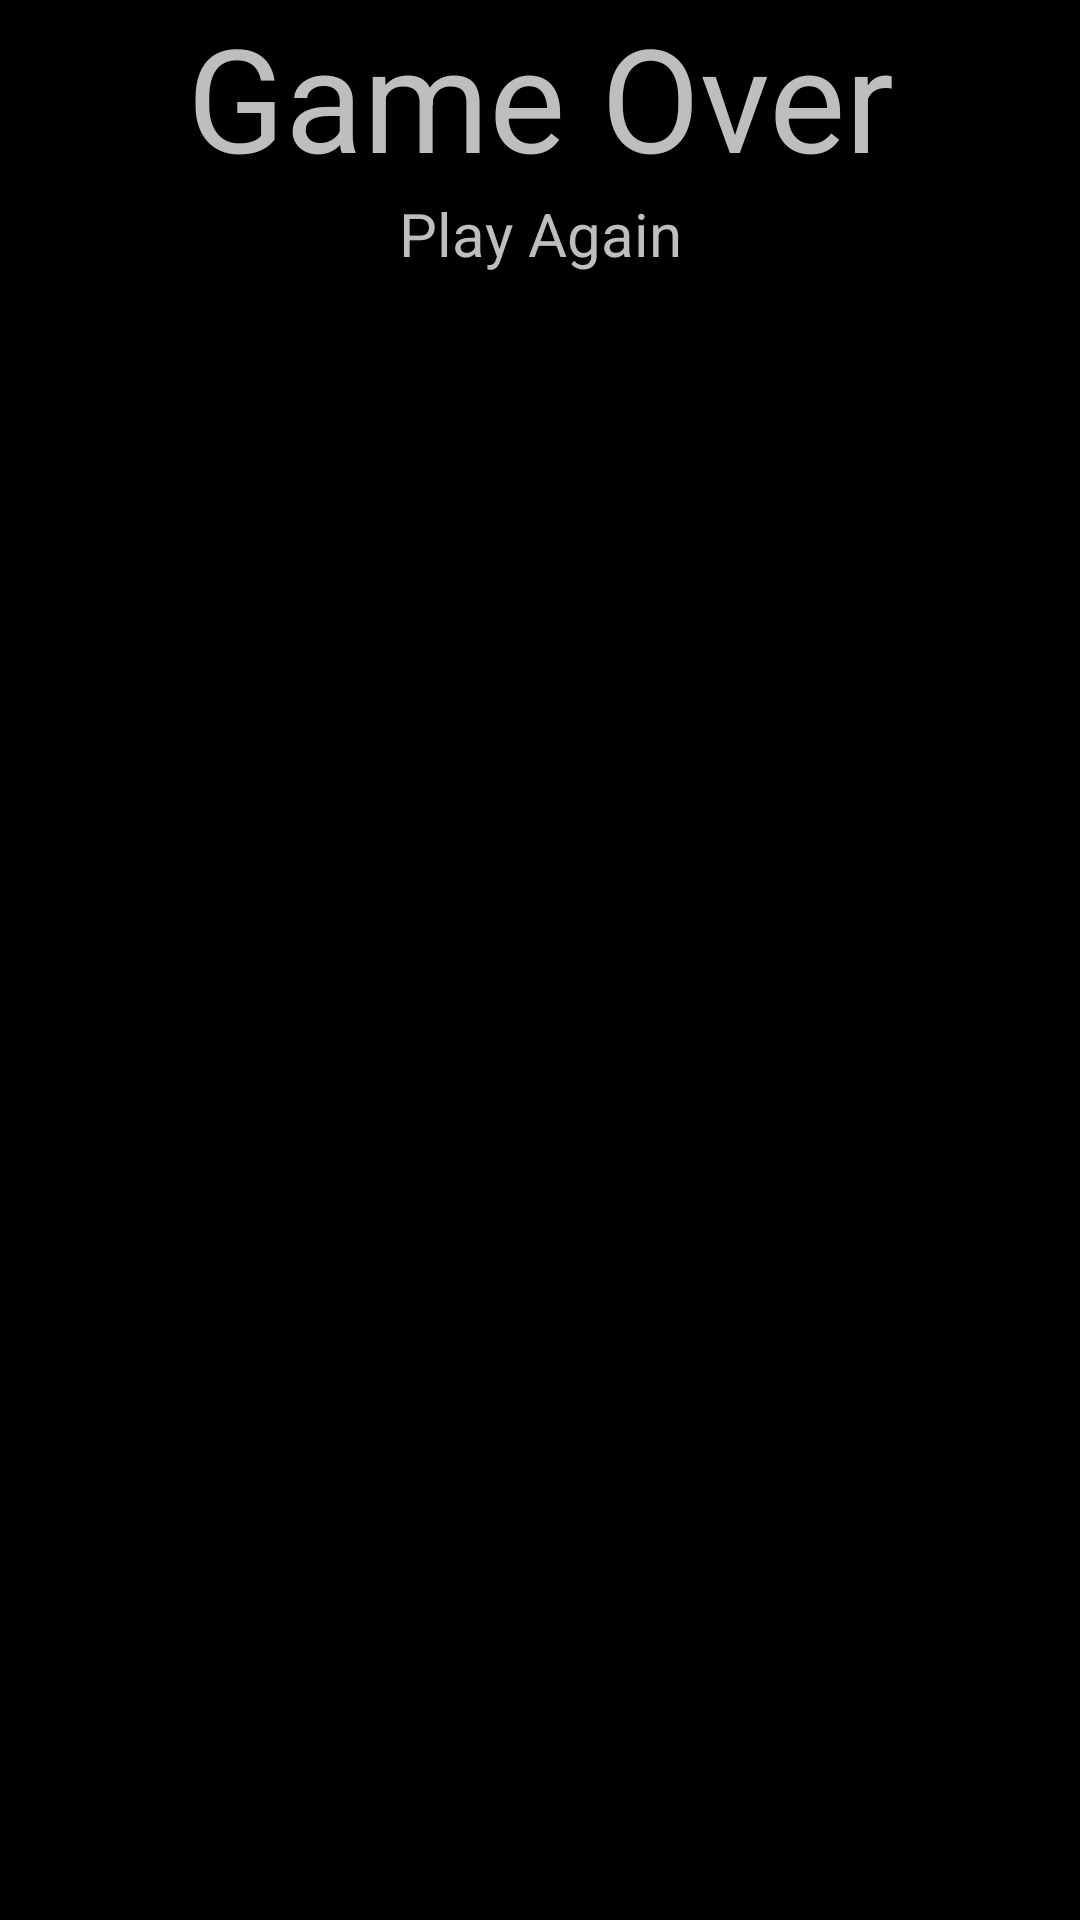

The Android layout XML behind this screen, and the referenced resources:
<!-- AndroidManifest.xml: application theme android:Theme.NoTitleBar.Fullscreen -->
<!-- res/layout/fragment_gameover.xml -->
<?xml version="1.0" encoding="utf-8"?>
<LinearLayout xmlns:android="http://schemas.android.com/apk/res/android"
    xmlns:tools="http://schemas.android.com/tools"
    android:layout_width="match_parent"
    android:layout_height="wrap_content"
    android:orientation="vertical">

    <TextView
        android:layout_width="match_parent"
        android:layout_height="wrap_content"
        android:text="@string/game_over"
        android:id="@+id/title"
        android:gravity="center"
        android:textSize="48sp" />

    <TextView
        android:layout_width="match_parent"
        android:layout_height="wrap_content"
        android:text="@string/play_again"
        android:id="@+id/play_again"
        android:gravity="center"
        android:textSize="20sp" />
</LinearLayout>
<!-- resources referenced by this layout -->
<resources>
  <string name="game_over">Game Over</string>
  <string name="play_again">Play Again</string>
</resources>
